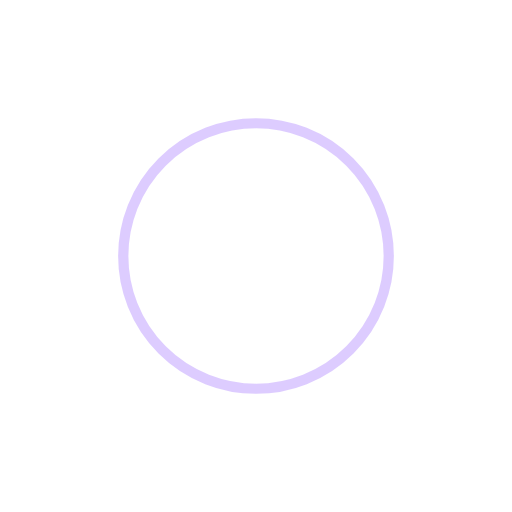
t = 0.00 s
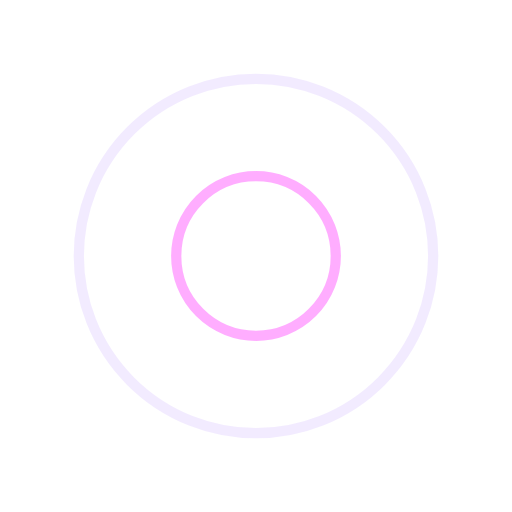
t = 0.19 s
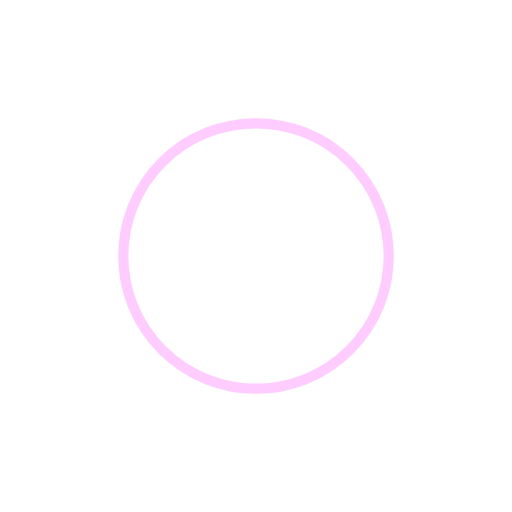
t = 0.37 s
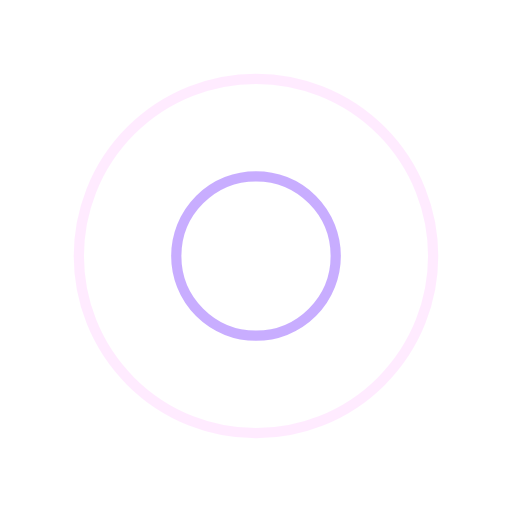
t = 0.56 s

The animated SVG that drew these frames (rendered in a browser with its animation timeline set to each time). Animation: 4 SMIL elements (animate=4); one cycle of 0.75 s, repeats indefinitely.

<?xml version="1.0" encoding="utf-8"?>
<svg xmlns="http://www.w3.org/2000/svg" xmlns:xlink="http://www.w3.org/1999/xlink" style="margin: auto; background: none; display: block; shape-rendering: auto;" width="200px" height="200px" viewBox="0 0 100 100" preserveAspectRatio="xMidYMid">
<circle cx="50" cy="50" r="0" fill="none" stroke="#ff99ff" stroke-width="2">
  <animate attributeName="r" repeatCount="indefinite" dur="0.7462686567164178s" values="0;40" keyTimes="0;1" keySplines="0 0.2 0.8 1" calcMode="spline" begin="0s"></animate>
  <animate attributeName="opacity" repeatCount="indefinite" dur="0.7462686567164178s" values="1;0" keyTimes="0;1" keySplines="0.2 0 0.8 1" calcMode="spline" begin="0s"></animate>
</circle><circle cx="50" cy="50" r="0" fill="none" stroke="#bb99ff" stroke-width="2">
  <animate attributeName="r" repeatCount="indefinite" dur="0.7462686567164178s" values="0;40" keyTimes="0;1" keySplines="0 0.2 0.8 1" calcMode="spline" begin="-0.3731343283582089s"></animate>
  <animate attributeName="opacity" repeatCount="indefinite" dur="0.7462686567164178s" values="1;0" keyTimes="0;1" keySplines="0.2 0 0.8 1" calcMode="spline" begin="-0.3731343283582089s"></animate>
</circle>
<!-- [ldio] generated by https://loading.io/ --></svg>